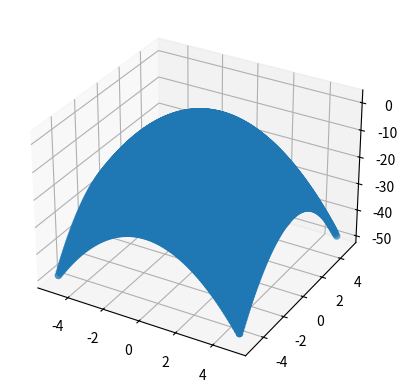

This chart was generated by the following Python code:
#coding:utf-8

from matplotlib import pyplot as plt
import numpy as np

# Z = [
#         [1,2,3],
#         [2,3,4],
#         [3,4,5],
#         [4,5,6]
#     ]
# Z = np.array(Z)
# z[x][y] , x ~ [0,2], y ~ [0,3]
# X = np.linspace(0,2,3) # [0,1,2]
# Y = np.linspace(0,3,4) # [0,1,2,3]
# XX, YY = np.meshgrid(X,Y)

x = np.linspace(-5,5,101)
y = np.arange(-5,5.1,0.1)
XX , YY = np.meshgrid(x,y) 
Z = 1 - XX**2 - YY**2 

ax3 = plt.axes(projection='3d')
ax3.scatter3D(XX, YY, Z, cmap='viridis')

plt.show()
